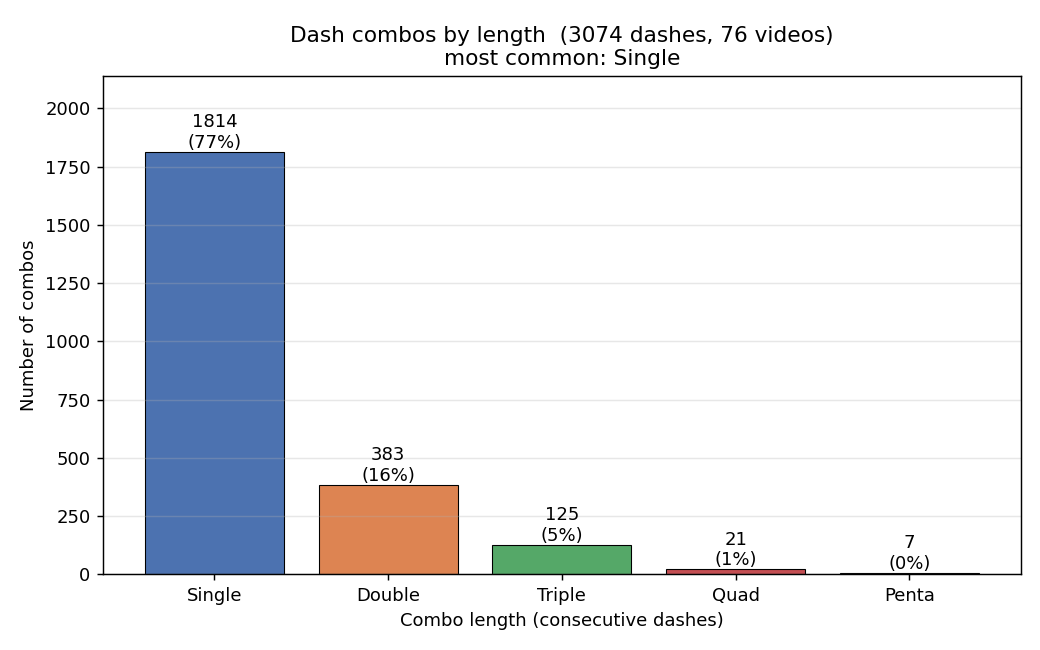

The table this chart was drawn from, first rows:
category, combos, pct_of_combos, dashes_in_category
Single, 1814, 77.2, 1814
Double, 383, 16.3, 766
Triple, 125, 5.3, 375
Quad, 21, 0.9, 84
Penta, 7, 0.3, 35
